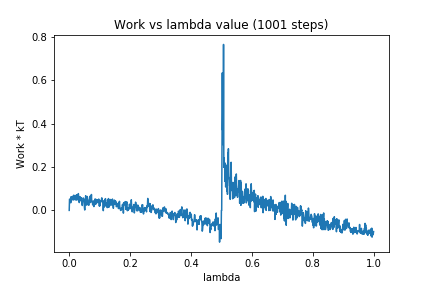

Data behind this chart, as committed beside it:
0, 0.0
1, 0.05189
2, 0.05084
3, 0.03901
4, 0.04887
5, 0.035
6, 0.06278
7, 0.04489
8, 0.04778
9, 0.04876
10, 0.06092
11, 0.06524
12, 0.05584
13, 0.05475
14, 0.04806
15, 0.07033
16, 0.0632
17, 0.06406
18, 0.05978
19, 0.05451
20, 0.04815
21, 0.05005
22, 0.06814
23, 0.05681
24, 0.07212
25, 0.04714
26, 0.0568
27, 0.06242
28, 0.07013
29, 0.0606
30, 0.0775
31, 0.06271
32, 0.04749
33, 0.03603
34, 0.05917
35, 0.06342
36, 0.04437
37, 0.05981
38, 0.05391
39, 0.05809
40, 0.05349
41, 0.04261
42, 0.02952
43, 0.02251
44, 0.04072
45, 0.04114
46, 0.05743
47, 0.05347
48, 0.05288
49, 0.04997
50, 0.01215
51, 0.001733
52, 0.02304
53, 0.04699
54, 0.06776
55, 0.0611
56, 0.02849
57, 0.02428
58, 0.03104
59, 0.064
60, 0.05893
... 940 more rows
